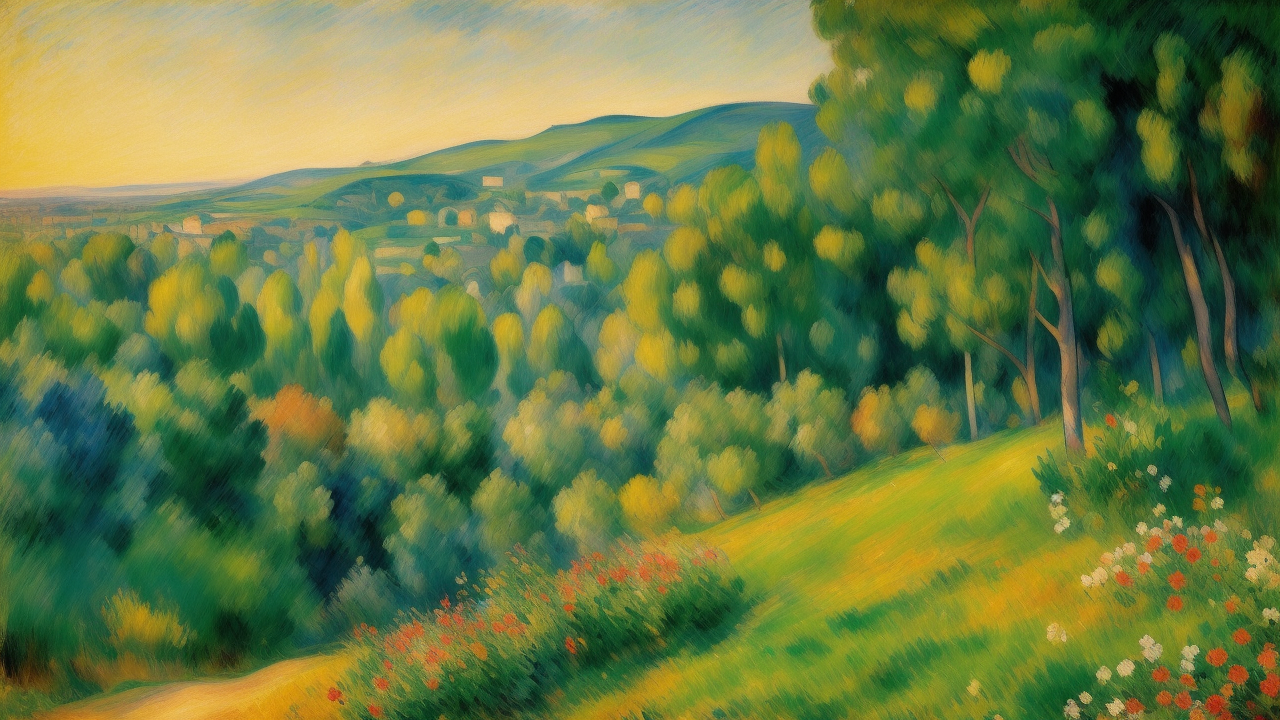
Generation parameters embedded in this image by AUTOMATIC1111 Stable Diffusion web UI or a fork of it (Forge, ...) (PNG 'parameters' text chunk):
masterpiece, an oil painting of a landscape during <morning|evening>, in the style of Manet, Cézanne, Pissarro, Poussin, Daubigny, Gauguin, Renoir, Degas. impressionist painting, (dynamic colors):1.2, beautiful, work of genius, (soft brush strokes):1.1, peaceful and serene, beautiful composition. Colourful. Detailed.
Negative prompt: art frame, bad art, bad face, watermark, text, cropped, out of frame, worst quality, low quality, jpeg artifacts, ugly, duplicate, morbid, mutilated, extra fingers, mutated hands, poorly drawn hands, poorly drawn face, mutation, deformed, blurry, dehydrated, bad anatomy, bad proportions, extra limbs, cloned face, disfigured, gross proportions, malformed limbs, missing arms, missing legs, extra arms, extra legs, fused fingers, too many fingers, long neck, framed, duplicate, nonsense, bad details, deformed legs, deformed hands, long hands, missing hands, (people, humans, person, girl, boy, cart, human shape, animals):2, two suns, boring, bland, normal, people:2, (bad trees, bad branches, deformed branches):1.5, unsymmetrical, unfinished, too cloudy, bad cloud shape, nonsense.
Steps: 20, Sampler: Euler a, CFG scale: 7, Seed: 1721440313, Size: 640x360, Model hash: c35782bad8, Model: realisticVisionV13_v13_new, Denoising strength: 0.7, Hires upscale: 2, Hires upscaler: Latent